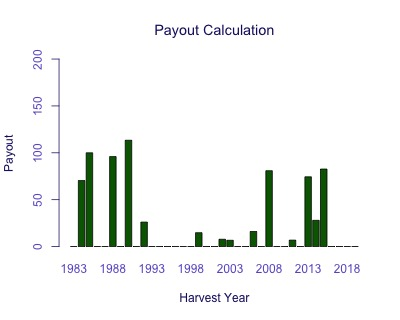

Source data for this figure (header and first rows):
Harvest Year, Payout
1983, 0
1984, 70.4
1985, 100
1986, 0
1987, 0
1988, 95.96
1989, 0
1990, 113.4
1991, 0
1992, 26.11
1993, 0
1994, 0
1995, 0
1996, 0
1997, 0
1998, 0
1999, 14.77
2000, 0
2001, 0
2002, 7.802
2003, 6.7
2004, 0
2005, 0
2006, 16.09
2007, 0
2008, 80.88
2009, 0
2010, 0
2011, 6.869
2012, 0
2013, 74.4
2014, 27.97
2015, 82.69
2016, 0
2017, 0
2018, 0
2019, 0
